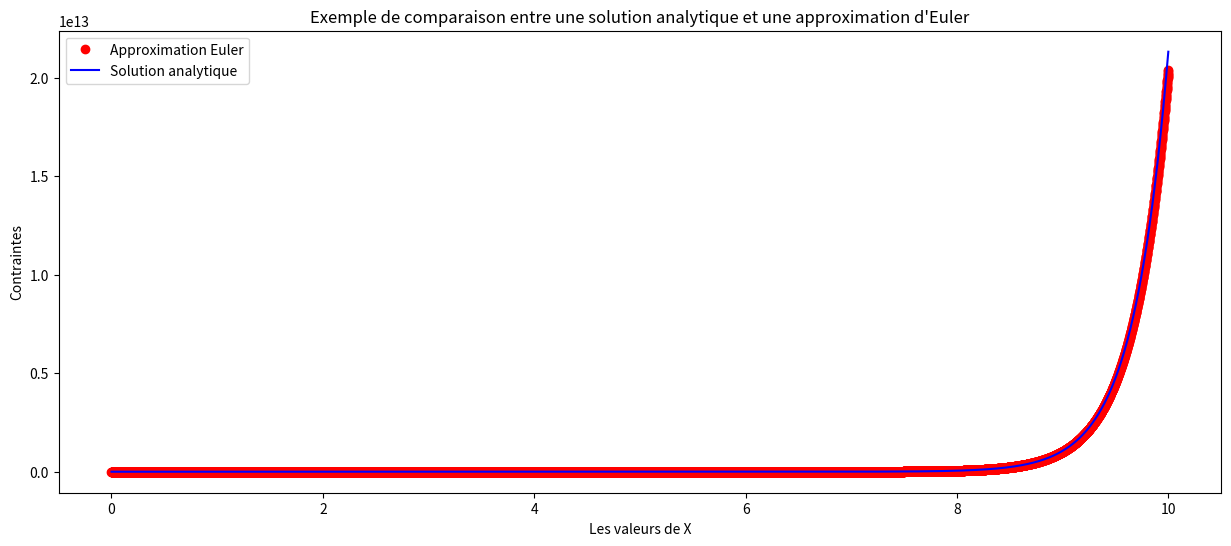

Write Python code to recreate this figure.
import matplotlib.pyplot as plt
import math

# méthode approchée euler
x = [0]
F_euler = [2]

step = 0.001
a, b = 0, 10


number_points = int((b-a) / step)

for index_point in range(1, number_points):
	x.append(x[-1] + step)
	# x.append(x[0] + index_point * step)
	
	next_f_value = F_euler[-1] * (3*step + 1)
	F_euler.append(next_f_value)
######################################################
# on calcule les vraie valeur de f pour les comparer

F_real_values = []

def real_f_function(x):
	return 2 * math.exp(3*x)

for x_value in x:
	real_f_value = real_f_function(x_value)
	F_real_values.append(real_f_value)



######################################################



plt.figure(figsize=(15,6))
plt.title("Exemple de comparaison entre une solution analytique et une approximation d'Euler")
plt.plot(x, F_euler, 'ro', label="Approximation Euler")
plt.plot(x, F_real_values, "b-", label="Solution analytique")
plt.xlabel("Les valeurs de X")
plt.ylabel("Contraintes")
plt.legend()
plt.show()
